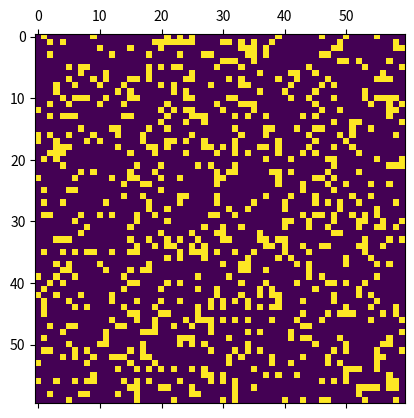

The script that saved this image:
import numpy as np
import matplotlib.pyplot as plt
import matplotlib.animation as animation

N = 60
ON = 255
OFF = 0
vals = [ON, OFF]

# populate grid with random on/off - more off than on
grid = np.random.choice(vals, N ** 2, p=[0.2, 0.8]).reshape(N, N)

def update(data):
  global grid
  # copy grid since we require 8 neighbors for calculation
  # and we go line by line
  newGrid = grid.copy()
  for i in range(N):
    for j in range(N):
      # compute 8-neghbor sum
      # using toroidal boundary conditions - x and y wrap around
      # so that the simulaton takes place on a toroidal surface.
      total = (grid[i, (j - 1) % N] + grid[i, (j + 1) % N] + grid[(i - 1) % N, j] + grid[(i + 1) % N, j] + grid[(i - 1) % N, (j - 1) % N] + grid[(i - 1) % N, (j + 1) % N] + grid[(i + 1)%N, (j - 1) % N] + grid[(i + 1) % N, (j + 1) % N]) / 255
      # apply Conway's rules
      if grid[i, j]  == ON:
        if (total < 2) or (total > 3):
          newGrid[i, j] = OFF
      else:
        if total == 3:
          newGrid[i, j] = ON
  # update data
  mat.set_data(newGrid)
  grid = newGrid
  return [mat]

# set up animation
fig, ax = plt.subplots()
mat = ax.matshow(grid)
ani = animation.FuncAnimation(fig, update, interval = 1, save_count = 5)
plt.show()
